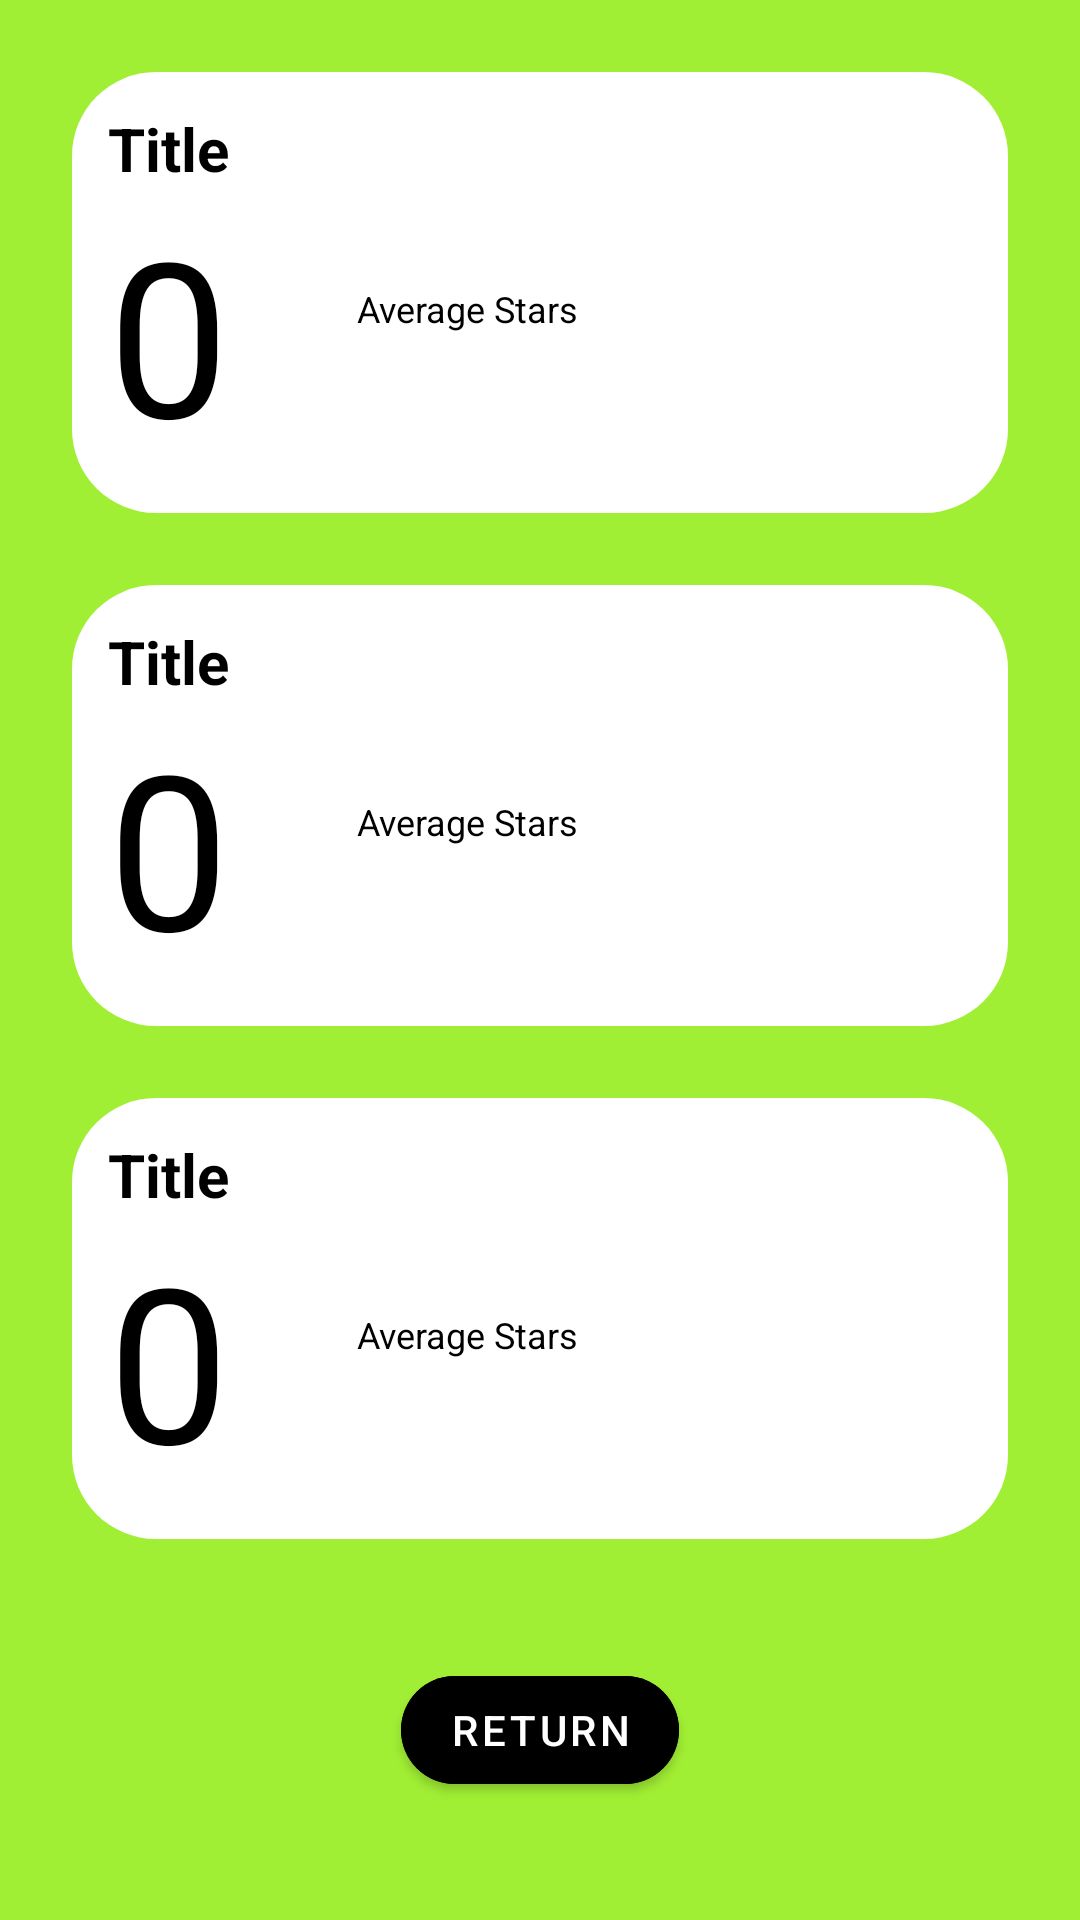

This screen was rendered from an Android layout file. Write that file and the resources it references.
<!-- AndroidManifest.xml: application theme Theme.Form -->
<!-- res/layout/activity_stats.xml -->
<?xml version="1.0" encoding="utf-8"?>
<androidx.constraintlayout.widget.ConstraintLayout
    xmlns:android="http://schemas.android.com/apk/res/android"
    xmlns:app="http://schemas.android.com/apk/res-auto"
    android:layout_width="match_parent"
    android:layout_height="match_parent"
    android:background="#A1EF34"
    android:padding="24dp">

    
    <include
        android:id="@+id/pushup_card"
        layout="@layout/module_stat_card"
        android:layout_width="0dp"
        android:layout_height="wrap_content"
        app:layout_constraintTop_toTopOf="parent"
        app:layout_constraintStart_toStartOf="parent"
        app:layout_constraintEnd_toEndOf="parent" />

    
    <include
        android:id="@+id/curls_card"
        layout="@layout/module_stat_card"
        android:layout_width="0dp"
        android:layout_height="wrap_content"
        android:layout_marginTop="24dp"
        app:layout_constraintTop_toBottomOf="@id/pushup_card"
        app:layout_constraintStart_toStartOf="@id/pushup_card"
        app:layout_constraintEnd_toEndOf="@id/pushup_card" />

    
    <include
        android:id="@+id/squats_card"
        layout="@layout/module_stat_card"
        android:layout_width="0dp"
        android:layout_height="wrap_content"
        android:layout_marginTop="24dp"
        app:layout_constraintTop_toBottomOf="@id/curls_card"
        app:layout_constraintStart_toStartOf="@id/pushup_card"
        app:layout_constraintEnd_toEndOf="@id/pushup_card" />

    
    <com.google.android.material.button.MaterialButton
        android:id="@+id/btnReturnStats"
        android:layout_width="wrap_content"
        android:layout_height="wrap_content"
        android:text="@string/completed_return"
        android:backgroundTint="@color/black"
        android:textColor="@color/white"
        android:layout_marginTop="24dp"
        app:layout_constraintTop_toBottomOf="@id/squats_card"
        app:layout_constraintStart_toStartOf="parent"
        app:layout_constraintEnd_toEndOf="parent"
        app:layout_constraintBottom_toBottomOf="parent" />

</androidx.constraintlayout.widget.ConstraintLayout>
<!-- res/layout/module_stat_card.xml (included above) -->
<?xml version="1.0" encoding="utf-8"?>
<androidx.constraintlayout.widget.ConstraintLayout
    xmlns:android="http://schemas.android.com/apk/res/android"
    xmlns:app="http://schemas.android.com/apk/res-auto"
    android:layout_width="0dp"
    android:layout_height="wrap_content"
    android:background="@drawable/rounded_rect_stats"
    android:padding="12dp">

    
    <TextView
        android:id="@+id/label_title"
        android:layout_width="wrap_content"
        android:layout_height="wrap_content"
        android:text="Title"
        android:textAppearance="@style/CompletedMessage"
        android:textStyle="bold"
        app:layout_constraintTop_toTopOf="parent"
        app:layout_constraintStart_toStartOf="parent" />

    
    <TextView
        android:id="@+id/text_total"
        android:layout_width="wrap_content"
        android:layout_height="wrap_content"
        android:text="0"
        android:textAppearance="@style/StatsNumber"
        app:layout_constraintTop_toBottomOf="@id/label_title"
        app:layout_constraintStart_toStartOf="parent"
        app:layout_constraintBottom_toBottomOf="parent" />

    
    <TextView
        android:id="@+id/label_avg"
        android:layout_width="wrap_content"
        android:layout_height="wrap_content"
        android:text="Average Stars"
        android:textSize="12sp"
        android:textColor="#000000"
        app:layout_constraintBottom_toTopOf="@id/starsContainer"
        app:layout_constraintStart_toStartOf="@id/starsContainer"
        app:layout_constraintEnd_toEndOf="@id/starsContainer" />

    
    <LinearLayout
        android:id="@+id/starsContainer"
        android:layout_width="wrap_content"
        android:layout_height="wrap_content"
        android:orientation="horizontal"
        android:layout_marginStart="120dp"
        app:layout_constraintStart_toStartOf="parent"
        app:layout_constraintTop_toBottomOf="@id/label_title"
        app:layout_constraintBottom_toBottomOf="@id/text_total" />
</androidx.constraintlayout.widget.ConstraintLayout>
<!-- resources referenced by this layout -->
<resources>
  <color name="black">#000000</color>
  <color name="white">#FFFFFF</color>
  <!-- drawable rounded_rect_stats (drawable) -->
  <?xml version="1.0" encoding="utf-8"?>
  <shape xmlns:android="http://schemas.android.com/apk/res/android"
      android:shape="rectangle">
      
      <corners android:radius="28dp" />
      <solid android:color="#FFFFFF" />
  </shape>
  <string name="completed_return">Return</string>
  <style name="CompletedMessage">
      <item name="android:textSize">20sp</item>
      <item name="android:textColor">#000000</item>
  </style>
  <style name="StatsNumber">
          <item name="android:textSize">72sp</item>
          <item name="android:textColor">#000000</item>
      </style>
  <style name="Theme.Form" parent="Theme.MaterialComponents.DayNight.NoActionBar">
          <item name="colorPrimary">@color/brand_green</item>
          <item name="colorPrimaryVariant">@color/brand_green_dark</item>
          <item name="colorAccent">@color/brand_green</item>
  
          
          <item name="materialButtonStyle">@style/Widget.FormButton</item>
      </style>
  <color name="brand_green">#A1EF34</color>
  <color name="brand_green_dark">#37985B</color>
  <style name="Widget.FormButton" parent="Widget.MaterialComponents.Button">
          <item name="backgroundTint">@color/brand_green</item>
          <item name="cornerRadius">24dp</item>
          <item name="android:textColor">@color/black</item>
      </style>
</resources>
